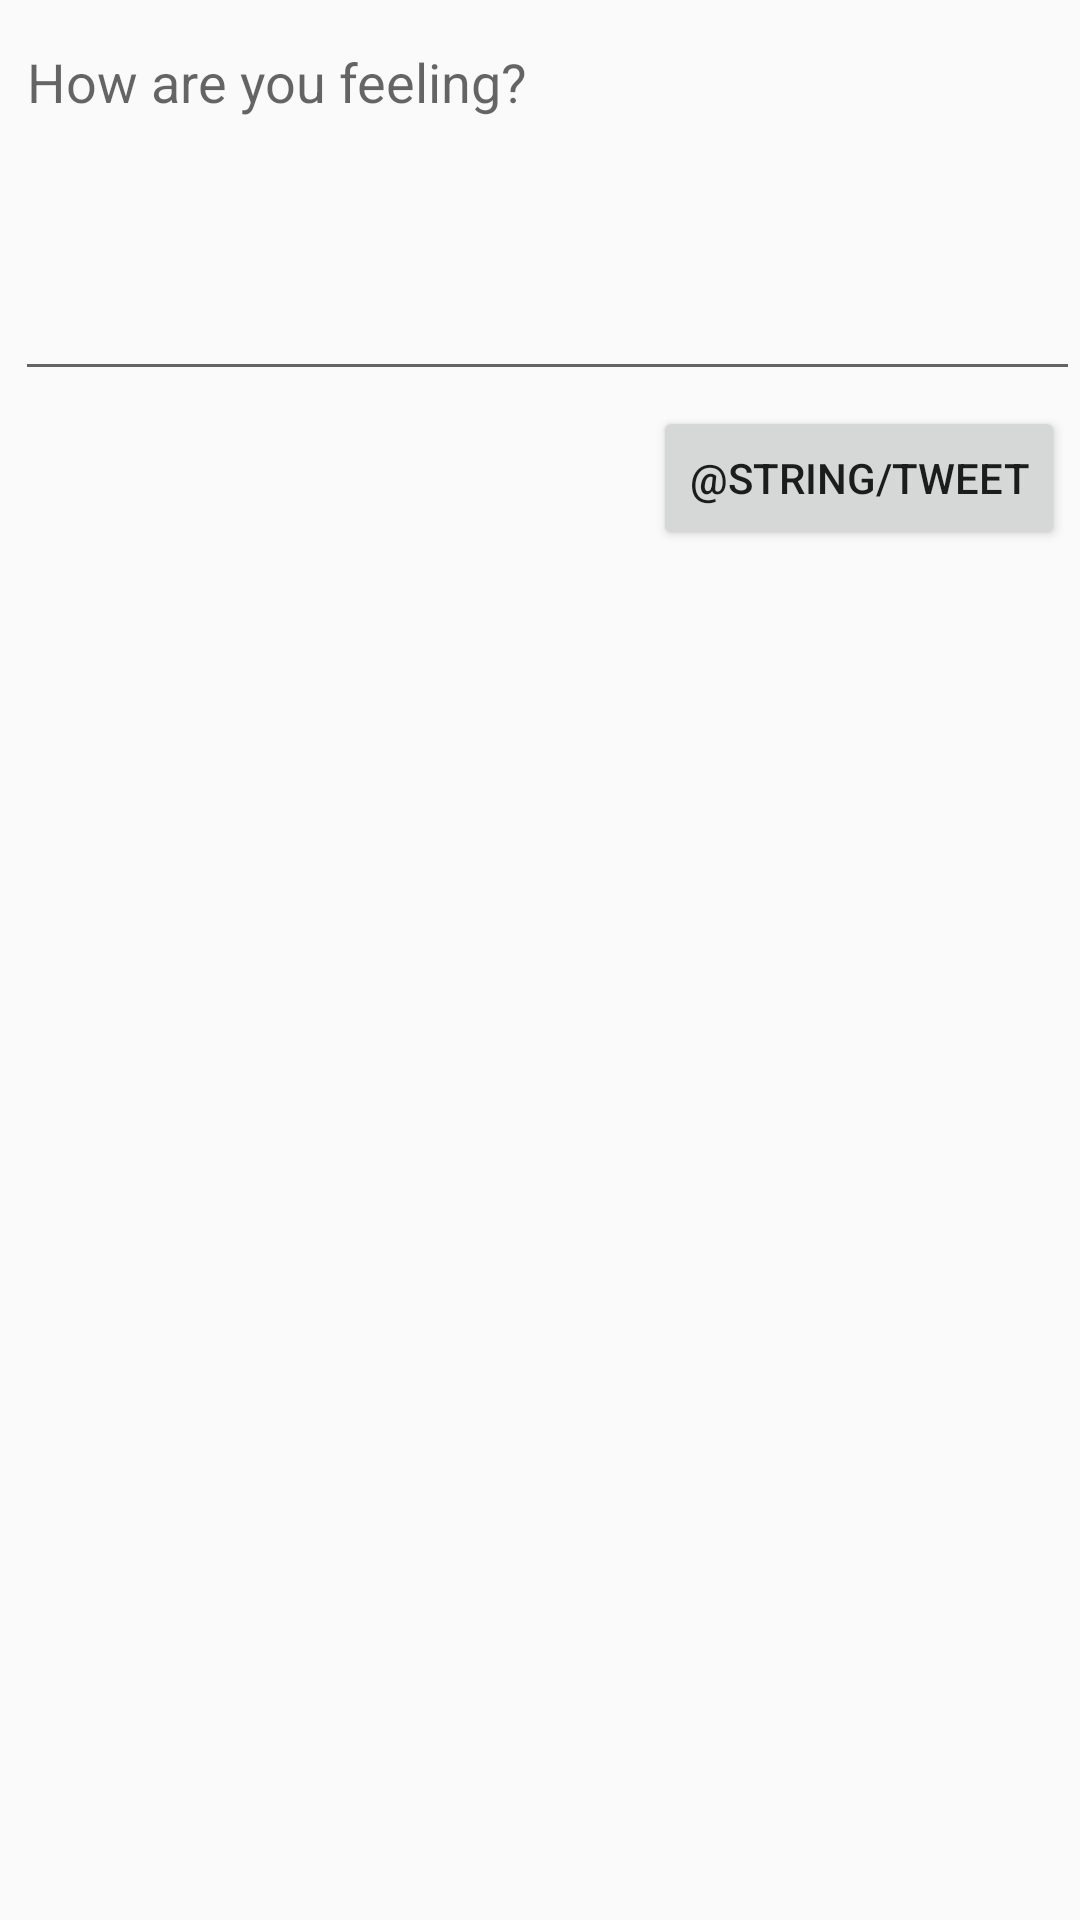

The Android layout XML behind this screen, and the referenced resources:
<!-- AndroidManifest.xml: application theme AppTheme -->
<!-- res/layout/activity_compose.xml -->
<?xml version="1.0" encoding="utf-8"?>
<RelativeLayout
    xmlns:android="http://schemas.android.com/apk/res/android"
    xmlns:app="http://schemas.android.com/apk/res-auto"
    xmlns:tools="http://schemas.android.com/tools"
    android:layout_width="match_parent"
    android:layout_height="match_parent"
    tools:context=".ComposeActivity">

    <EditText
        android:id="@+id/etCompose"
        android:layout_width="match_parent"
        android:layout_height="wrap_content"
        android:layout_marginStart="5dp"
        android:layout_marginTop="5dp"
        android:ems="10"
        android:gravity="start|top"
        android:hint="How are you feeling?"
        android:inputType="textMultiLine"
        android:minLines="5" />

    <Button
        android:id="@+id/btnTweet"
        android:layout_width="wrap_content"
        android:layout_height="wrap_content"
        android:layout_below="@+id/etCompose"
        android:layout_alignParentEnd="true"
        android:layout_marginTop="5dp"
        android:layout_marginEnd="5dp"
        android:text="@string/tweet" />
</RelativeLayout>
<!-- resources referenced by this layout -->
<resources>
  <style name="AppTheme" parent="AppBaseTheme">
          
      </style>
  <style name="AppBaseTheme" parent="Theme.AppCompat.Light.DarkActionBar">
          
      </style>
</resources>
